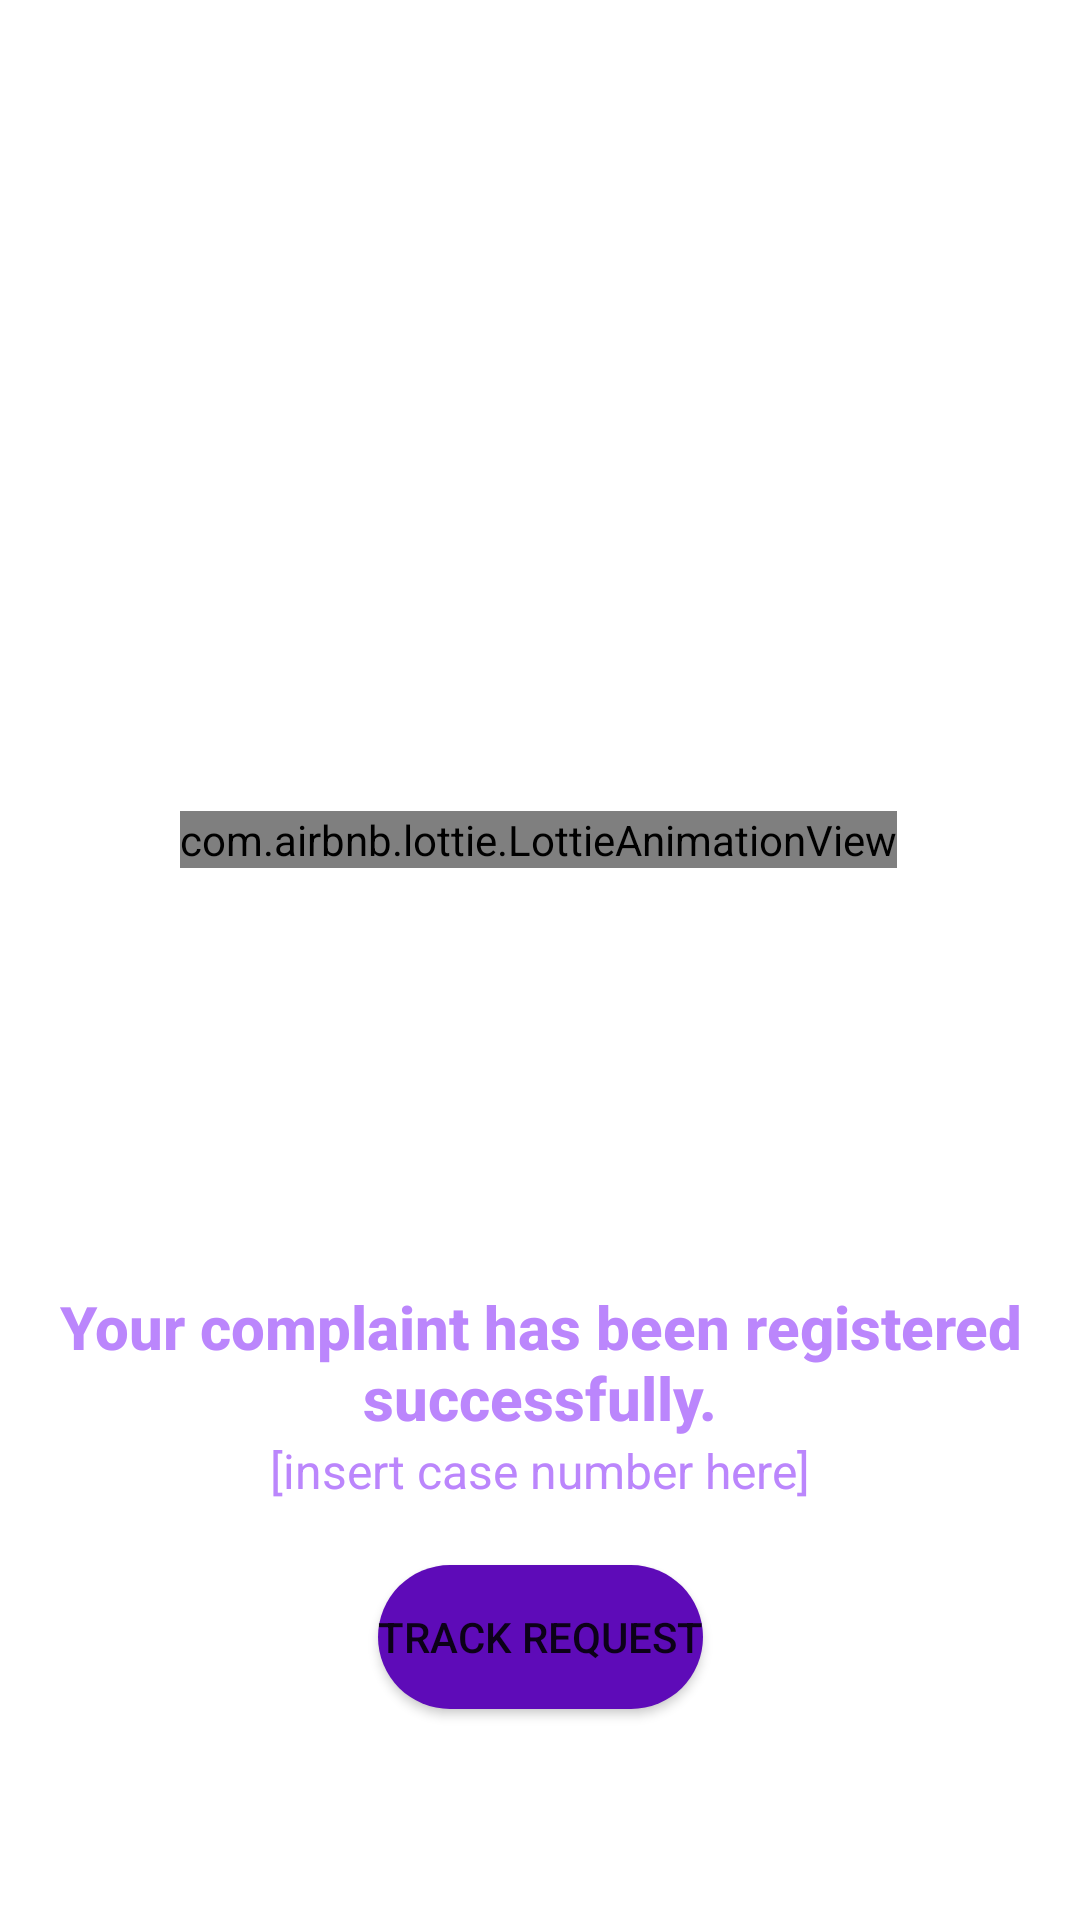

Layout XML and referenced resources for this Android screen:
<!-- AndroidManifest.xml: application theme Theme.Cypics -->
<!-- res/layout/activity_complaint_success.xml -->
<?xml version="1.0" encoding="utf-8"?>
<androidx.constraintlayout.widget.ConstraintLayout xmlns:android="http://schemas.android.com/apk/res/android"
    xmlns:app="http://schemas.android.com/apk/res-auto"
    xmlns:tools="http://schemas.android.com/tools"
    android:layout_width="match_parent"
    android:layout_height="match_parent"
    tools:context=".Complaint_success">

    <com.airbnb.lottie.LottieAnimationView
        android:id="@+id/success_image"
        android:layout_width="wrap_content"
        android:layout_height="wrap_content"
        android:layout_margin="16dp"
        android:visibility="visible"
        app:layout_constraintBottom_toBottomOf="parent"
        app:layout_constraintEnd_toEndOf="parent"
        app:layout_constraintHorizontal_bias="0.493"
        app:layout_constraintStart_toStartOf="parent"
        app:layout_constraintTop_toTopOf="parent"
        app:layout_constraintVertical_bias="0.432"
        app:lottie_autoPlay="true"
        app:lottie_loop="false"
        app:lottie_rawRes="@raw/sucess_complaint" />

    <TextView
        android:id="@+id/message_textview"
        android:layout_width="wrap_content"
        android:layout_height="wrap_content"
        android:fontFamily="sans-serif-medium"
        android:gravity="center"
        android:text="Your complaint has been registered successfully."
        android:textColor="@color/purple_200"
        android:textSize="20sp"
        android:textStyle="bold"
        app:layout_constraintBottom_toTopOf="@id/case_number_textview"
        app:layout_constraintEnd_toEndOf="parent"
        app:layout_constraintHorizontal_bias="0.0"
        app:layout_constraintStart_toStartOf="parent"
        app:layout_constraintTop_toBottomOf="@id/success_image"
        app:layout_constraintVertical_chainStyle="packed" />

    <TextView
        android:id="@+id/case_number_textview"
        android:layout_width="wrap_content"
        android:layout_height="wrap_content"
        android:text="[insert case number here]"
        android:textColor="@color/purple_200"
        android:textSize="16sp"
        app:layout_constraintBottom_toBottomOf="parent"
        app:layout_constraintEnd_toEndOf="parent"
        app:layout_constraintStart_toStartOf="parent"
        app:layout_constraintTop_toBottomOf="@id/message_textview" />
    <Button
        android:id="@+id/track"
        android:layout_width="wrap_content"
        android:layout_height="wrap_content"
        android:background="@drawable/round_button"
        android:text="Track Request"
        app:layout_constraintBottom_toBottomOf="parent"
        app:layout_constraintEnd_toEndOf="parent"
        app:layout_constraintStart_toStartOf="parent"
        app:layout_constraintTop_toBottomOf="@+id/case_number_textview"
        app:layout_constraintVertical_bias="0.229" />


</androidx.constraintlayout.widget.ConstraintLayout>
<!-- resources referenced by this layout -->
<resources>
  <color name="purple_200">#FFBB86FC</color>
  <!-- drawable round_button (drawable) -->
  <?xml version="1.0" encoding="utf-8"?>
  <shape xmlns:android="http://schemas.android.com/apk/res/android">
      <solid android:color="#5E0BB8"/>
      <corners
          android:topLeftRadius="30dp"
          android:topRightRadius="30dp"
          android:bottomLeftRadius="30dp"
          android:bottomRightRadius="30dp"/>
  </shape>
  <style name="Theme.Cypics" parent="Theme.MaterialComponents.DayNight.DarkActionBar">
          
          <item name="colorPrimary">@color/purple_500</item>
          <item name="colorPrimaryVariant">@color/purple_700</item>
          <item name="colorOnPrimary">@color/white</item>
          
          <item name="colorSecondary">@color/teal_200</item>
          <item name="colorSecondaryVariant">@color/teal_700</item>
          <item name="colorOnSecondary">@color/black</item>
          
          <item name="android:statusBarColor" tools:targetApi="l">?attr/colorPrimaryVariant</item>
          
      </style>
  <color name="purple_500">#FF6200EE</color>
  <color name="purple_700">#FF3700B3</color>
  <color name="white">#FFFFFFFF</color>
  <color name="teal_200">#FF03DAC5</color>
  <color name="teal_700">#FF018786</color>
  <color name="black">#FF000000</color>
</resources>
